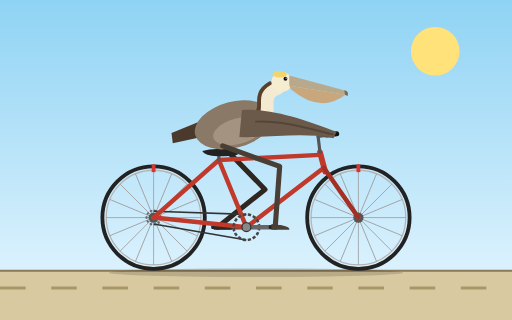
t = 0.00 s
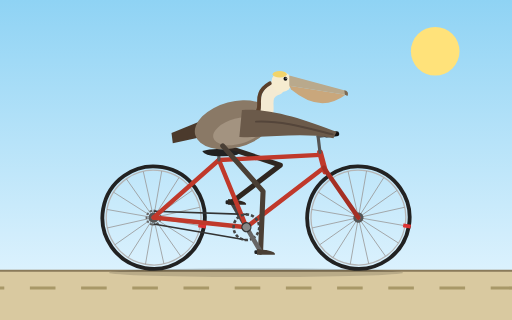
t = 0.33 s
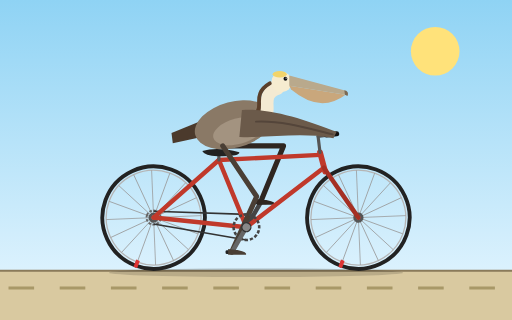
t = 0.67 s
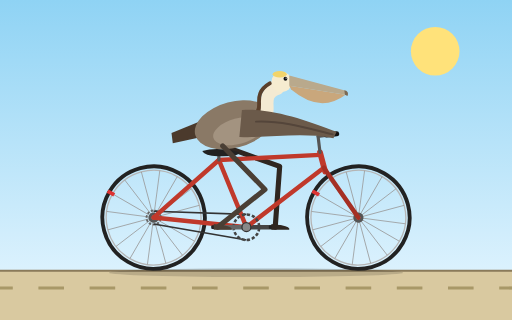
t = 1.00 s
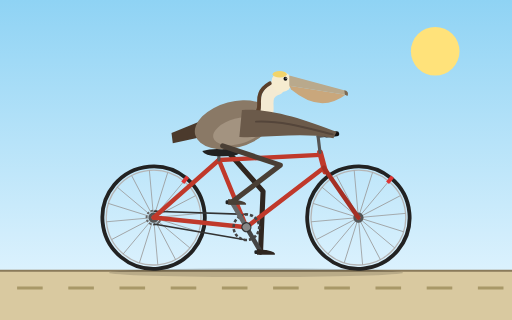
t = 1.33 s
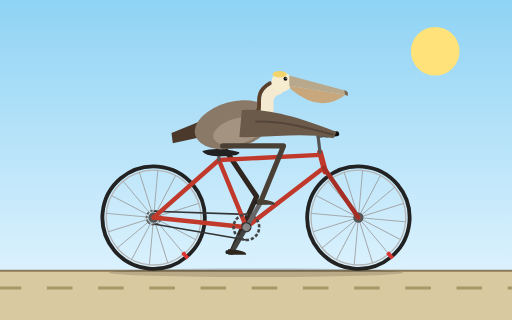
t = 1.67 s

The animated SVG that drew these frames (rendered in a browser with its animation timeline set to each time). Animation: 9 SMIL elements (animate=2,animateTransform=7); one cycle of 2.00 s, repeats indefinitely.

<svg xmlns="http://www.w3.org/2000/svg" viewBox="0 0 800 500" width="800" height="500">
  <defs>
    <linearGradient id="sky" x1="0" y1="0" x2="0" y2="1">
      <stop offset="0" stop-color="#8fd3f4"/>
      <stop offset="1" stop-color="#e9f7ff"/>
    </linearGradient>
    <g id="wheel">
      <circle r="80" fill="none" stroke="#222" stroke-width="6"/>
      <circle r="74" fill="none" stroke="#b5b5b5" stroke-width="2"/>
      <g stroke="#9a9a9a" stroke-width="1.2">
        <line x1="-74" y1="0" x2="74" y2="0"/>
        <line x1="-74" y1="0" x2="74" y2="0" transform="rotate(22.5)"/>
        <line x1="-74" y1="0" x2="74" y2="0" transform="rotate(45)"/>
        <line x1="-74" y1="0" x2="74" y2="0" transform="rotate(67.5)"/>
        <line x1="-74" y1="0" x2="74" y2="0" transform="rotate(90)"/>
        <line x1="-74" y1="0" x2="74" y2="0" transform="rotate(112.5)"/>
        <line x1="-74" y1="0" x2="74" y2="0" transform="rotate(135)"/>
        <line x1="-74" y1="0" x2="74" y2="0" transform="rotate(157.5)"/>
      </g>
      <rect x="-3" y="-83" width="6" height="12" fill="#d33"/>
      <circle r="8" fill="#555"/>
      <circle r="3" fill="#ddd"/>
    </g>
  </defs>

  <rect width="800" height="500" fill="url(#sky)"/>
  <circle cx="680" cy="80" r="38" fill="#ffe27a"/>
  <rect x="0" y="423" width="800" height="77" fill="#d9c9a0"/>
  <line x1="0" y1="423" x2="800" y2="423" stroke="#8a7a5a" stroke-width="3"/>
  <g stroke="#a89868" stroke-width="5">
    <line x1="0" y1="450" x2="960" y2="450" stroke-dasharray="40 40">
      <animateTransform attributeName="transform" type="translate" values="0 0;-80 0" dur="0.8s" repeatCount="indefinite"/>
    </line>
  </g>
  <ellipse cx="400" cy="426" rx="230" ry="7" fill="#000" opacity="0.15"/>

  <!-- far leg and far crank -->
  <path fill="none" stroke="#2f2620" stroke-width="8" stroke-linecap="round" stroke-linejoin="round" d="M348 228 L414 296 L340 355">
    <animate attributeName="d" dur="2s" repeatCount="indefinite" values="M348 228 L414 296 L340 355;M348 228 L426 282 L346 332;M348 228 L438 258 L362 316;M348 228 L443 235 L385 310;M348 228 L443 228 L407 316;M348 228 L442 239 L424 332;M348 228 L437 260 L430 355;M348 228 L426 282 L424 377;M348 228 L411 299 L407 394;M348 228 L402 306 L385 400;M348 228 L401 307 L362 394;M348 228 L406 304 L346 377;M348 228 L414 296 L340 355"/>
  </path>
  <g>
    <animateTransform attributeName="transform" type="rotate" from="180 385 355" to="540 385 355" dur="2s" repeatCount="indefinite"/>
    <line x1="385" y1="355" x2="430" y2="355" stroke="#444" stroke-width="7" stroke-linecap="round"/>
    <g transform="translate(430 355)">
      <g>
        <animateTransform attributeName="transform" type="rotate" from="-180 0 0" to="-540 0 0" dur="2s" repeatCount="indefinite"/>
        <rect x="-10" y="-3" width="20" height="6" rx="2" fill="#222"/>
        <path d="M-6 -5 L10 -3 Q24 0 22 4 L-6 4 Z" fill="#2f2620"/>
      </g>
    </g>
  </g>

  <!-- wheels -->
  <g transform="translate(240 340)">
    <g>
      <animateTransform attributeName="transform" type="rotate" from="0" to="360" dur="1.2s" repeatCount="indefinite"/>
      <use href="#wheel"/>
      <circle r="11" fill="none" stroke="#666" stroke-width="3" stroke-dasharray="4 2.5"/>
    </g>
  </g>
  <g transform="translate(560 340)">
    <g>
      <animateTransform attributeName="transform" type="rotate" from="0" to="360" dur="1.2s" repeatCount="indefinite"/>
      <use href="#wheel"/>
    </g>
  </g>

  <!-- chain -->
  <g stroke="#333" stroke-width="2.5">
    <line x1="385" y1="335" x2="240" y2="330"/>
    <line x1="385" y1="375" x2="240" y2="350"/>
  </g>

  <!-- tail -->
  <path d="M312 190 L268 208 L270 224 L315 214 Z" fill="#4b3a2c"/>

  <!-- frame -->
  <g fill="none" stroke="#c0392b" stroke-width="7" stroke-linecap="round" stroke-linejoin="round">
    <line x1="240" y1="340" x2="385" y2="355"/>
    <line x1="240" y1="340" x2="342" y2="250"/>
    <line x1="385" y1="355" x2="342" y2="250"/>
    <line x1="342" y1="250" x2="500" y2="242"/>
    <line x1="385" y1="355" x2="506" y2="262"/>
    <line x1="500" y1="238" x2="508" y2="268" stroke-width="9"/>
    <line x1="506" y1="262" x2="560" y2="340" stroke="#a52f24"/>
  </g>
  <line x1="342" y1="250" x2="342" y2="238" stroke="#555" stroke-width="5" stroke-linecap="round"/>
  <path d="M316 236 Q340 229 374 238 Q374 245 340 244 Q320 244 316 236 Z" fill="#222"/>
  <line x1="500" y1="238" x2="497" y2="213" stroke="#555" stroke-width="5" stroke-linecap="round"/>
  <path d="M497 213 L520 210" fill="none" stroke="#555" stroke-width="5" stroke-linecap="round"/>
  <line x1="510" y1="211" x2="526" y2="209" stroke="#111" stroke-width="8" stroke-linecap="round"/>

  <!-- pelican body -->
  <ellipse cx="365" cy="195" rx="62" ry="36" transform="rotate(-15 365 195)" fill="#8a7966"/>
  <ellipse cx="372" cy="205" rx="40" ry="20" transform="rotate(-15 372 205)" fill="#a39380"/>
  <path d="M398 188 C 438 186 398 150 434 138" fill="none" stroke="#f4ead2" stroke-width="20" stroke-linecap="round"/>
  <path d="M392 180 C 420 172 388 150 422 130" fill="none" stroke="#5a3f2a" stroke-width="6" stroke-linecap="round"/>
  <circle cx="440" cy="128" r="16" fill="#f6ecd0"/>
  <ellipse cx="437" cy="116" rx="11" ry="5" fill="#f2d46b"/>
  <path d="M452 118 L542 142 L540 148 L452 134 Z" fill="#b9a98c"/>
  <path d="M452 134 L540 148 Q500 178 455 140 Z" fill="#c9a77c"/>
  <path d="M538 141 Q546 143 543 150 L539 148 Z" fill="#7a6a55"/>
  <circle cx="446" cy="123" r="3" fill="#111"/>
  <circle cx="447" cy="122" r="1" fill="#fff"/>

  <!-- near leg -->
  <path fill="none" stroke="#4a3f35" stroke-width="8" stroke-linecap="round" stroke-linejoin="round" d="M348 228 L437 260 L430 355">
    <animate attributeName="d" dur="2s" repeatCount="indefinite" values="M348 228 L437 260 L430 355;M348 228 L426 282 L424 377;M348 228 L411 299 L407 394;M348 228 L402 306 L385 400;M348 228 L401 307 L362 394;M348 228 L406 304 L346 377;M348 228 L414 296 L340 355;M348 228 L426 282 L346 332;M348 228 L438 258 L362 316;M348 228 L443 235 L385 310;M348 228 L443 228 L407 316;M348 228 L442 239 L424 332;M348 228 L437 260 L430 355"/>
  </path>

  <!-- near crank, chainring, pedal and foot -->
  <g>
    <animateTransform attributeName="transform" type="rotate" from="0 385 355" to="360 385 355" dur="2s" repeatCount="indefinite"/>
    <circle cx="385" cy="355" r="20" fill="none" stroke="#444" stroke-width="4" stroke-dasharray="5 3"/>
    <line x1="385" y1="355" x2="430" y2="355" stroke="#666" stroke-width="7" stroke-linecap="round"/>
    <circle cx="385" cy="355" r="7" fill="#888" stroke="#333" stroke-width="2"/>
    <g transform="translate(430 355)">
      <g>
        <animateTransform attributeName="transform" type="rotate" from="0 0 0" to="-360 0 0" dur="2s" repeatCount="indefinite"/>
        <rect x="-10" y="-3" width="20" height="6" rx="2" fill="#222"/>
        <path d="M-6 -5 L10 -3 Q24 0 22 4 L-6 4 Z" fill="#4a3f35"/>
      </g>
    </g>
  </g>

  <!-- near wing gripping the handlebar -->
  <path d="M378 172 C 425 168 485 190 526 206 L521 216 C 470 206 420 216 374 214 Z" fill="#6b5a4a"/>
  <path d="M400 190 C 440 188 480 200 520 210" fill="none" stroke="#54453a" stroke-width="3" stroke-linecap="round"/>
</svg>
